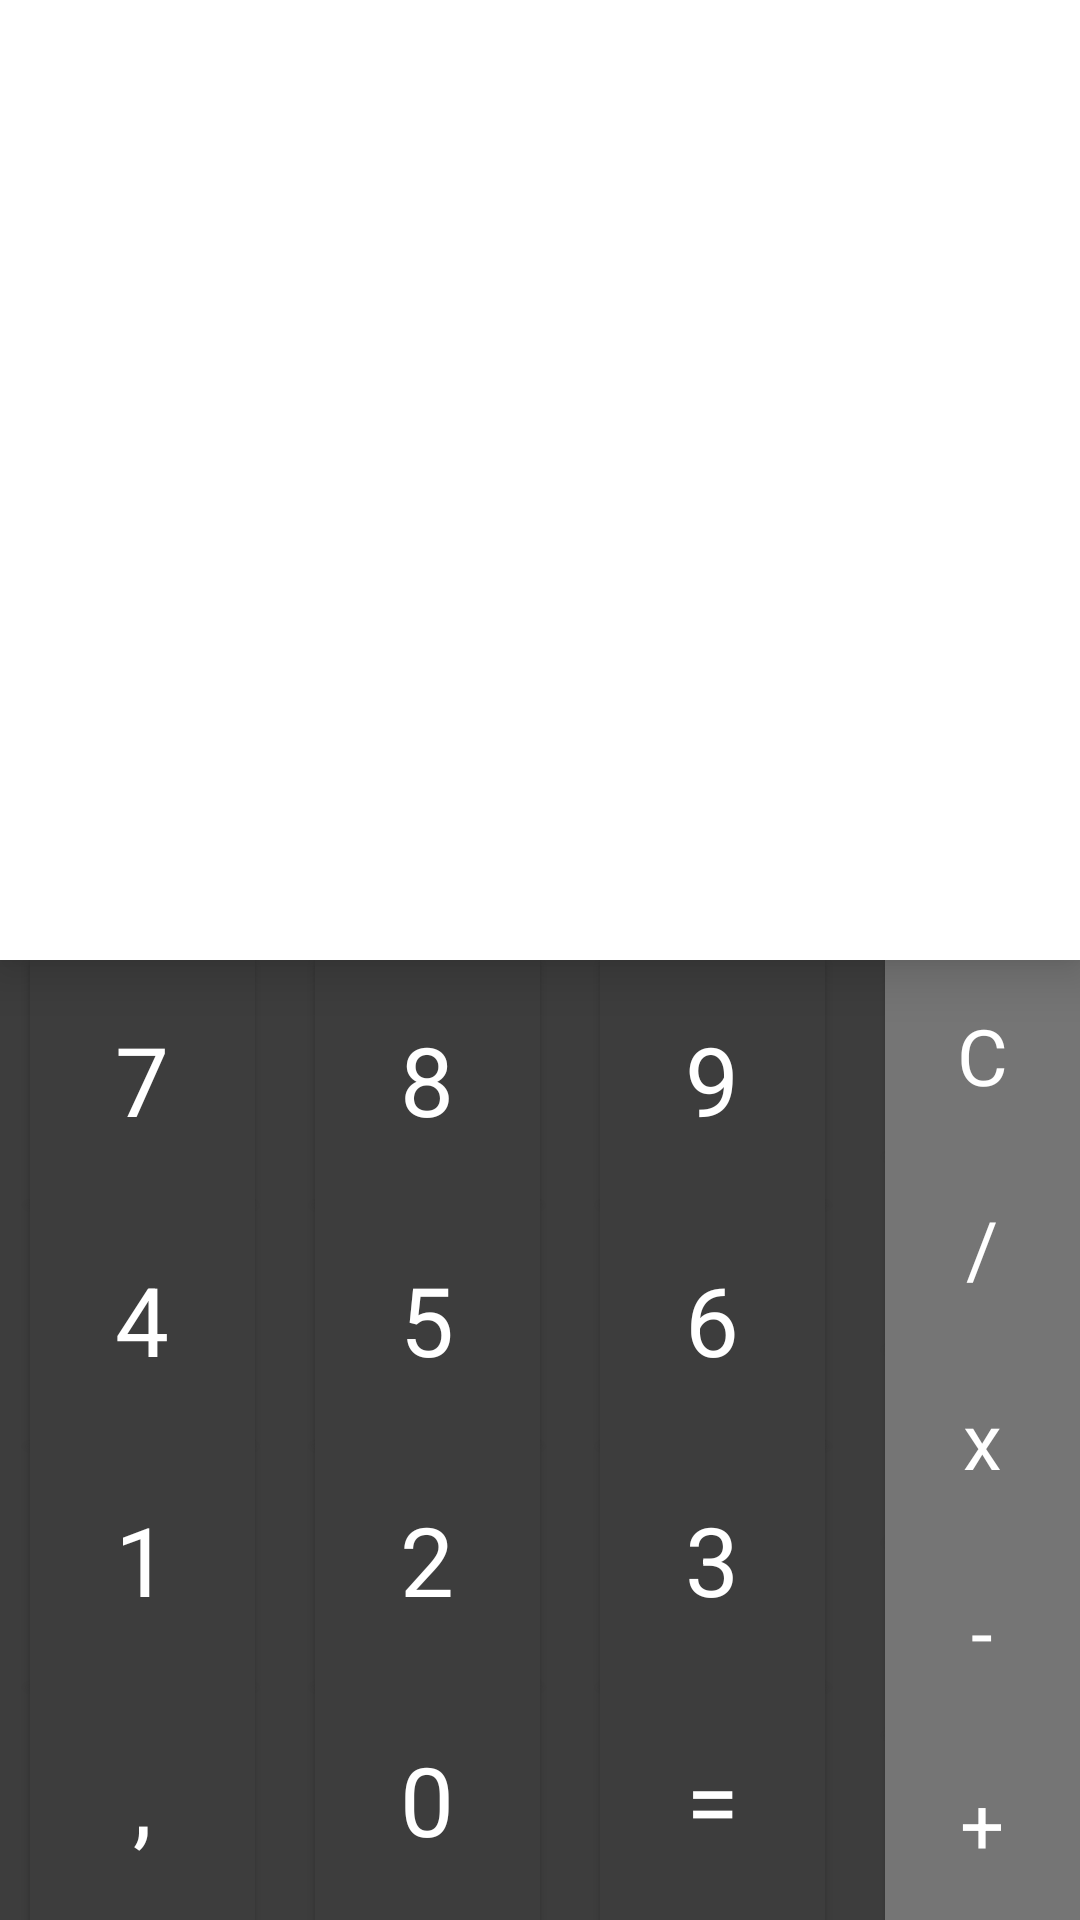

Android layout source for this screen:
<!-- AndroidManifest.xml: application theme AppTheme -->
<!-- res/layout/activity_calculadora.xml -->
<?xml version="1.0" encoding="utf-8"?>
<RelativeLayout xmlns:android="http://schemas.android.com/apk/res/android"
    android:layout_width="match_parent"
    android:layout_height="match_parent"
    android:background="#ff3d3d3d">

    <EditText
        android:id="@+id/etResultado"
        style="@style/AppTheme.EditText"
        android:elevation="10dp"
        android:layout_above="@+id/btnSete"/>

    <Button
        android:id="@+id/btnSete"
        style="@style/AppTheme.Button"
        android:text="7"
        android:layout_above="@+id/btnQuatro"/>

    <Button
        android:id="@+id/btnOito"
        style="@style/AppTheme.Button"
        android:text="8"
        android:layout_above="@+id/btnQuatro"
        android:layout_toRightOf="@+id/btnSete"/>

    <Button
        android:id="@+id/btnNove"
        style="@style/AppTheme.Button"
        android:text="9"
        android:layout_above="@+id/btnQuatro"
        android:layout_toRightOf="@+id/btnOito"/>


    <Button
        android:id="@+id/btnQuatro"
        style="@style/AppTheme.Button"
        android:text="4"
        android:layout_above="@+id/btnUm"/>

    <Button
        android:id="@+id/btnCinco"
        style="@style/AppTheme.Button"
        android:text="5"
        android:layout_above="@+id/btnUm"
        android:layout_toRightOf="@+id/btnQuatro"/>

    <Button
        android:id="@+id/btnSeis"
        style="@style/AppTheme.Button"
        android:text="6"
        android:layout_above="@+id/btnUm"
        android:layout_toRightOf="@+id/btnCinco"/>

    <Button
        android:id="@+id/btnUm"
        style="@style/AppTheme.Button"
        android:text="1"
        android:layout_above="@+id/btnVirgula"/>

    <Button
        android:id="@+id/btnDois"
        style="@style/AppTheme.Button"
        android:text="2"
        android:layout_above="@+id/btnVirgula"
        android:layout_toRightOf="@+id/btnUm"/>

    <Button
        android:id="@+id/btnTres"
        style="@style/AppTheme.Button"
        android:text="3"
        android:layout_above="@+id/btnVirgula"
        android:layout_toRightOf="@+id/btnDois"/>

    <Button
        android:id="@+id/btnVirgula"
        style="@style/AppTheme.Button"
        android:text=","
        android:layout_alignParentBottom="true"    />

    <Button
        android:id="@+id/btnZero"
        style="@style/AppTheme.Button"
        android:text="0"
        android:layout_alignParentBottom="true"
        android:layout_toRightOf="@+id/btnVirgula" />

    <Button
        android:id="@+id/btnIgual"
        style="@style/AppTheme.Button"
        android:text="="
        android:layout_alignParentBottom="true"
        android:layout_toRightOf="@+id/btnZero"/>


    

    <Button
        android:id="@+id/btnDel"
        style="@style/AppTheme.Button.Operadores"
        android:text="C"
        android:layout_above="@+id/btnDivisao"
        android:layout_toRightOf="@+id/btnNove"/>

    <Button
        android:id="@+id/btnDivisao"
        style="@style/AppTheme.Button.Operadores"
        android:text="/"
        android:layout_above="@+id/btnMultiplicacao"
        android:layout_toRightOf="@+id/btnNove"/>

    <Button
        android:id="@+id/btnMultiplicacao"
        style="@style/AppTheme.Button.Operadores"
        android:text="x"
        android:layout_above="@+id/btnSubtracao"
        android:layout_toRightOf="@+id/btnNove"/>

    <Button
        android:id="@+id/btnSubtracao"
        style="@style/AppTheme.Button.Operadores"
        android:text="-"
        android:layout_above="@+id/btnAdicao"
        android:layout_toRightOf="@+id/btnNove" />

    <Button
        android:id="@+id/btnAdicao"
        style="@style/AppTheme.Button.Operadores"
        android:text="+"
        android:layout_toRightOf="@+id/btnNove"
        android:layout_alignParentBottom="true"    />

</RelativeLayout>
<!-- resources referenced by this layout -->
<resources>
  <style name="AppTheme.Button">
          <item name="android:layout_width">@dimen/button_width</item>
          <item name="android:layout_height">@dimen/button_height</item>
          <item name="android:layout_marginLeft">@dimen/button_margin</item>
          <item name="android:layout_marginRight">@dimen/button_margin</item>
          <item name="android:textSize">32sp</item>
          <item name="android:textColor">#FFF</item>
          <item name="android:background">#ff3d3d3d</item>
          <item name="android:onClick">onClick</item>
      </style>
  <style name="AppTheme.Button.Operadores">
          <item name="android:background">#ff757575</item>
          <item name="android:layout_width">@dimen/button_op_width</item>
          <item name="android:layout_height">@dimen/button_op_height</item>
          <item name="android:layout_marginRight">0dp</item>
          <item name="android:textSize">26sp</item>
      </style>
  <style name="AppTheme.EditText">
          <item name="android:layout_width">match_parent</item>
          <item name="android:layout_height">match_parent</item>
          <item name="android:textSize">50sp</item>
          <item name="android:textColor">#ff303030</item>
          <item name="android:gravity">center_vertical|right</item>
          <item name="android:enabled">false</item>
          <item name="android:background">#fff</item>
          <item name="android:paddingRight">15dp</item>
          <item name="android:singleLine">true</item>
      </style>
  <style name="AppTheme" parent="Theme.AppCompat.Light.NoActionBar">
          
      </style>
  <dimen name="button_width">75dp</dimen>
  <dimen name="button_height">80dp</dimen>
  <dimen name="button_margin">10dp</dimen>
  <dimen name="button_op_width">70dp</dimen>
  <dimen name="button_op_height">64dp</dimen>
</resources>
